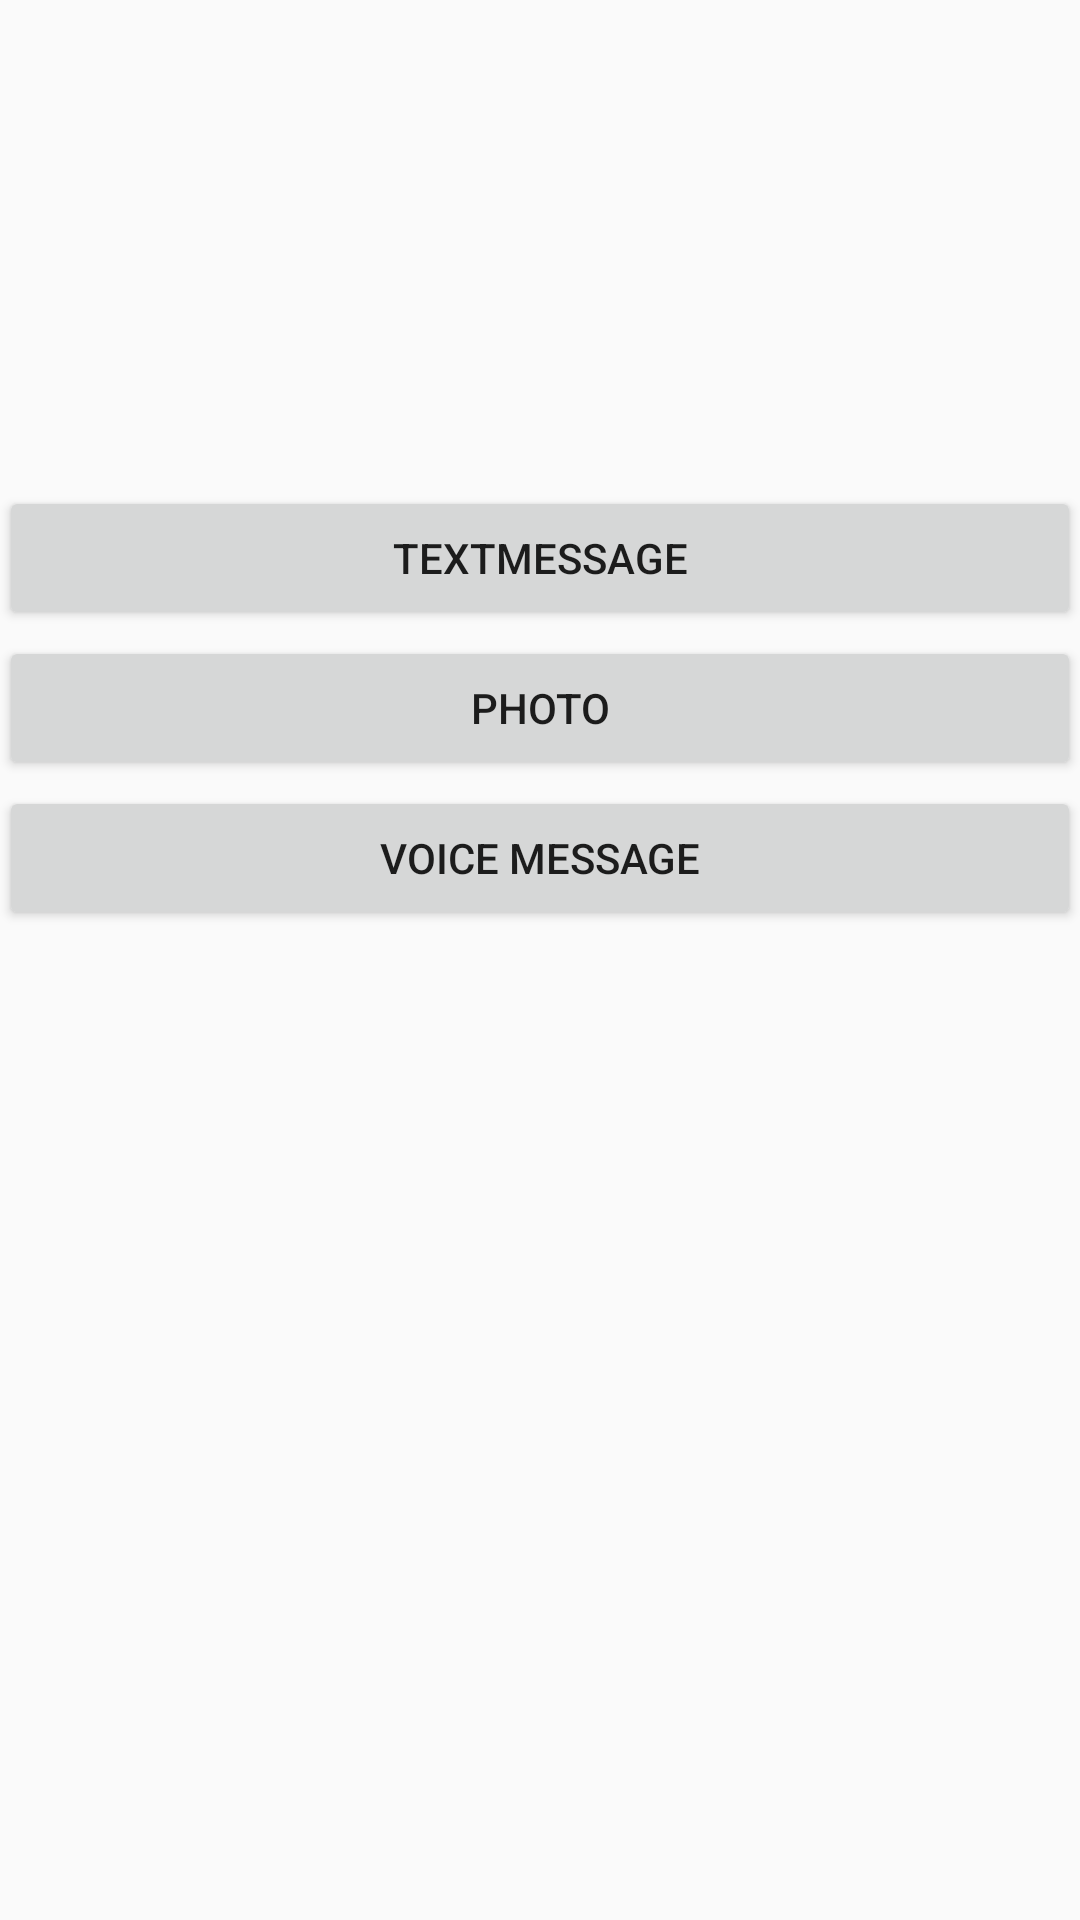

Write the Android layout XML for this screen, with the resource values it uses.
<!-- AndroidManifest.xml: application theme AppTheme -->
<!-- res/layout/activity_intermediate.xml -->
<?xml version="1.0" encoding="utf-8"?>
<RelativeLayout xmlns:android="http://schemas.android.com/apk/res/android"
    xmlns:app="http://schemas.android.com/apk/res-auto"
    xmlns:tools="http://schemas.android.com/tools"
    android:id="@+id/activity_front"
    android:layout_width="match_parent"
    android:layout_height="match_parent"
    android:paddingLeft="@dimen/activity_horizontal_margin"
    android:paddingRight="@dimen/activity_horizontal_margin"
    android:paddingTop="@dimen/activity_vertical_margin"
    android:paddingBottom="@dimen/activity_vertical_margin"
    tools:context=".IntermediateActivity">

    <Button

        android:layout_width="match_parent"
        android:layout_height="wrap_content"
        android:text="TextMessage"
        android:id="@+id/btnTextMessage"
        android:onClick="text_activity"
        android:layout_marginTop="162dp"
        android:layout_alignParentTop="true"
        android:layout_alignParentLeft="true"
        android:layout_alignParentStart="true" />
    <Button

        android:layout_width="match_parent"
        android:layout_height="wrap_content"
        android:text="Photo"
        android:id="@+id/btnPhoto"
        android:onClick="image_activity"
        android:layout_marginTop="212dp"
        android:layout_alignParentTop="true"
        android:layout_alignParentLeft="true"
        android:layout_alignParentStart="true" />

    <Button

        android:layout_width="match_parent"
        android:layout_height="wrap_content"
        android:text="Voice Message"
        android:id="@+id/btnVoice"
        android:onClick="audio_activity"
        android:layout_marginTop="262dp"
        android:layout_alignParentTop="true"
        android:layout_alignParentLeft="true"/>

</RelativeLayout>
<!-- resources referenced by this layout -->
<resources>
  <style name="AppTheme" parent="Theme.AppCompat.Light.DarkActionBar">
          
          <item name="colorPrimary">@color/colorPrimary</item>
          <item name="colorPrimaryDark">@color/colorPrimaryDark</item>
          <item name="colorAccent">@color/colorAccent</item>
      </style>
  <!-- not gathered from this repository: default colours our renderer supplied (Android Studio template values) -->
  <color name="colorPrimary">#FF6200EE</color>
  <color name="colorPrimaryDark">#FF3700B3</color>
  <color name="colorAccent">#FF03DAC5</color>
</resources>
